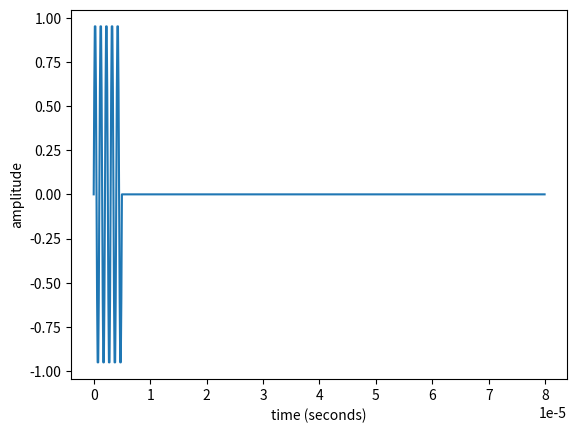
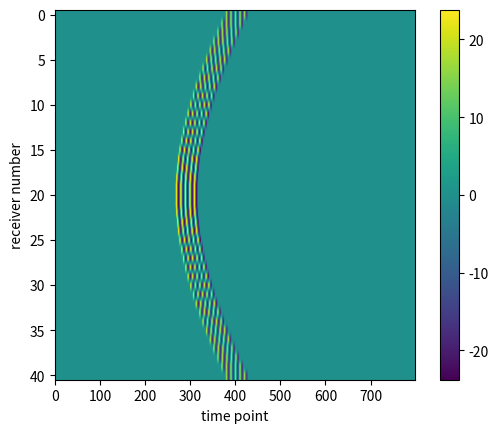

Source code (Python) for these figures, in order:
import math


# ! Add docstrings to classes to incorporate type information and show that you understand the physics.
class Transducer:
    def __init__(self, x, y, t_array):
        self.x = x
        self.y = y
        self.t_array = t_array
        self.signal = len(self.t_array) * [0]


class Receiver(Transducer):
    def __init__(self, x, y, t_array):
        super().__init__(x, y, t_array)


class Emitter(Transducer):
    def __init__(self, x, y, t_array):
        super().__init__(x, y, t_array)

    def generate_signal(self, f_c, n_cycles, amplitude):
        # Calculate the time step from the first two elements in t_array
        # ! The assignment did not state that the time interval should be constant.
        dt = self.t_array[1] - self.t_array[0]

        # Generate a sinusoidal signal
        signal_time = [i * dt for i in range(int(n_cycles / f_c / dt))]
        sinusoidal_signal = [
            amplitude * math.sin(2 * math.pi * f_c * t) for t in signal_time
        ]

        # Find the index where the sinusoidal signal should start in self.t_array
        start_index = int(self.t_array[0] / dt)

        # Initialize self.signal with zeros
        self.signal = len(self.t_array) * [0]

        # Copy the generated sinusoidal signal into the appropriate part of self.signal
        for i in range(len(sinusoidal_signal)):
            if start_index + i < len(self.signal):
                self.signal[start_index + i] = sinusoidal_signal[i]

        # Return the generated signal
        return self.signal


class SoundSimulator:
    def __init__(self, emitters=None, receivers=None, t_array=None, sos=1500.0):
        # ! Very good. Never set a default value to a mutable object.
        # ! Study falsy values in Python. None is falsy so you can write emitters or [].
        self.emitters = emitters if emitters is not None else []
        self.receivers = receivers if receivers is not None else []
        self.t_array = t_array if t_array is not None else []
        self.sos = sos

    def run(self):
        simulated_receivers = []
        for receiver in self.receivers:
            receiver_signal = [0.0] * len(self.t_array)

            for emitter in self.emitters:
                distance = math.sqrt(
                    (receiver.x - emitter.x) ** 2 + (receiver.y - emitter.y) ** 2
                )
                time_delay = distance / self.sos

                for i, t in enumerate(self.t_array):
                    if t >= time_delay:
                        attenuation = 1 / distance
                        receiver_signal[i] += (
                            emitter.signal[
                                i
                                - int(time_delay / (self.t_array[1] - self.t_array[0]))
                            ]
                            * attenuation
                        )

            simulated_receiver = Receiver(receiver.x, receiver.y, self.t_array)
            simulated_receiver.signal = receiver_signal
            simulated_receivers.append(simulated_receiver)

        self.receivers = simulated_receivers
        return simulated_receivers


import matplotlib.pyplot as pyplot


# from simulator import *
def main():
    # ---------------------------------------------------------------
    # setup the 'clock' with which the simulation will be run
    t_delta = 0.1e-6  # time step size [seconds]
    t_N = 800  # number of time points
    t_array = [
        t_i * t_delta for t_i in range(t_N)
    ]  # the master clock, array of time [seconds]
    sos = 1500.0  # speed of sound [metres/second]
    # ---------------------------------------------------------------
    # setup receivers and emitters
    # arrange a linear order of receivers from -0.04 m to 0.04 m
    receiver_positions = [
        [receiver_x / 1000.0, 0.04] for receiver_x in range(-40, 41, 2)
    ]
    emitters = []
    receivers = []
    emitters.append(Emitter(0, 0, t_array))
    signal = emitters[0].generate_signal(1e6, 5, 1)
    fig, axs = pyplot.subplots(1)
    axs.plot(t_array, signal)
    axs.set_xlabel("time (seconds)")
    axs.set_ylabel("amplitude")
    pyplot.show()

    for pos in receiver_positions:
        receivers.append(Receiver(pos[0], pos[1], t_array))
    # ---------------------------------------------------------------
    # run the simulation
    simulation = SoundSimulator(emitters, receivers, t_array, sos)
    receivers = simulation.run()
    img = []
    for i in range(len(receivers)):
        img.append(receivers[i].signal)
    fig, axs = pyplot.subplots(1)
    imgplot = axs.imshow(img)
    axs.set_aspect(20)
    axs.set_xlabel("time point")
    axs.set_ylabel("receiver number")
    fig.colorbar(imgplot)
    pyplot.show()


if __name__ == "__main__":
    main()
